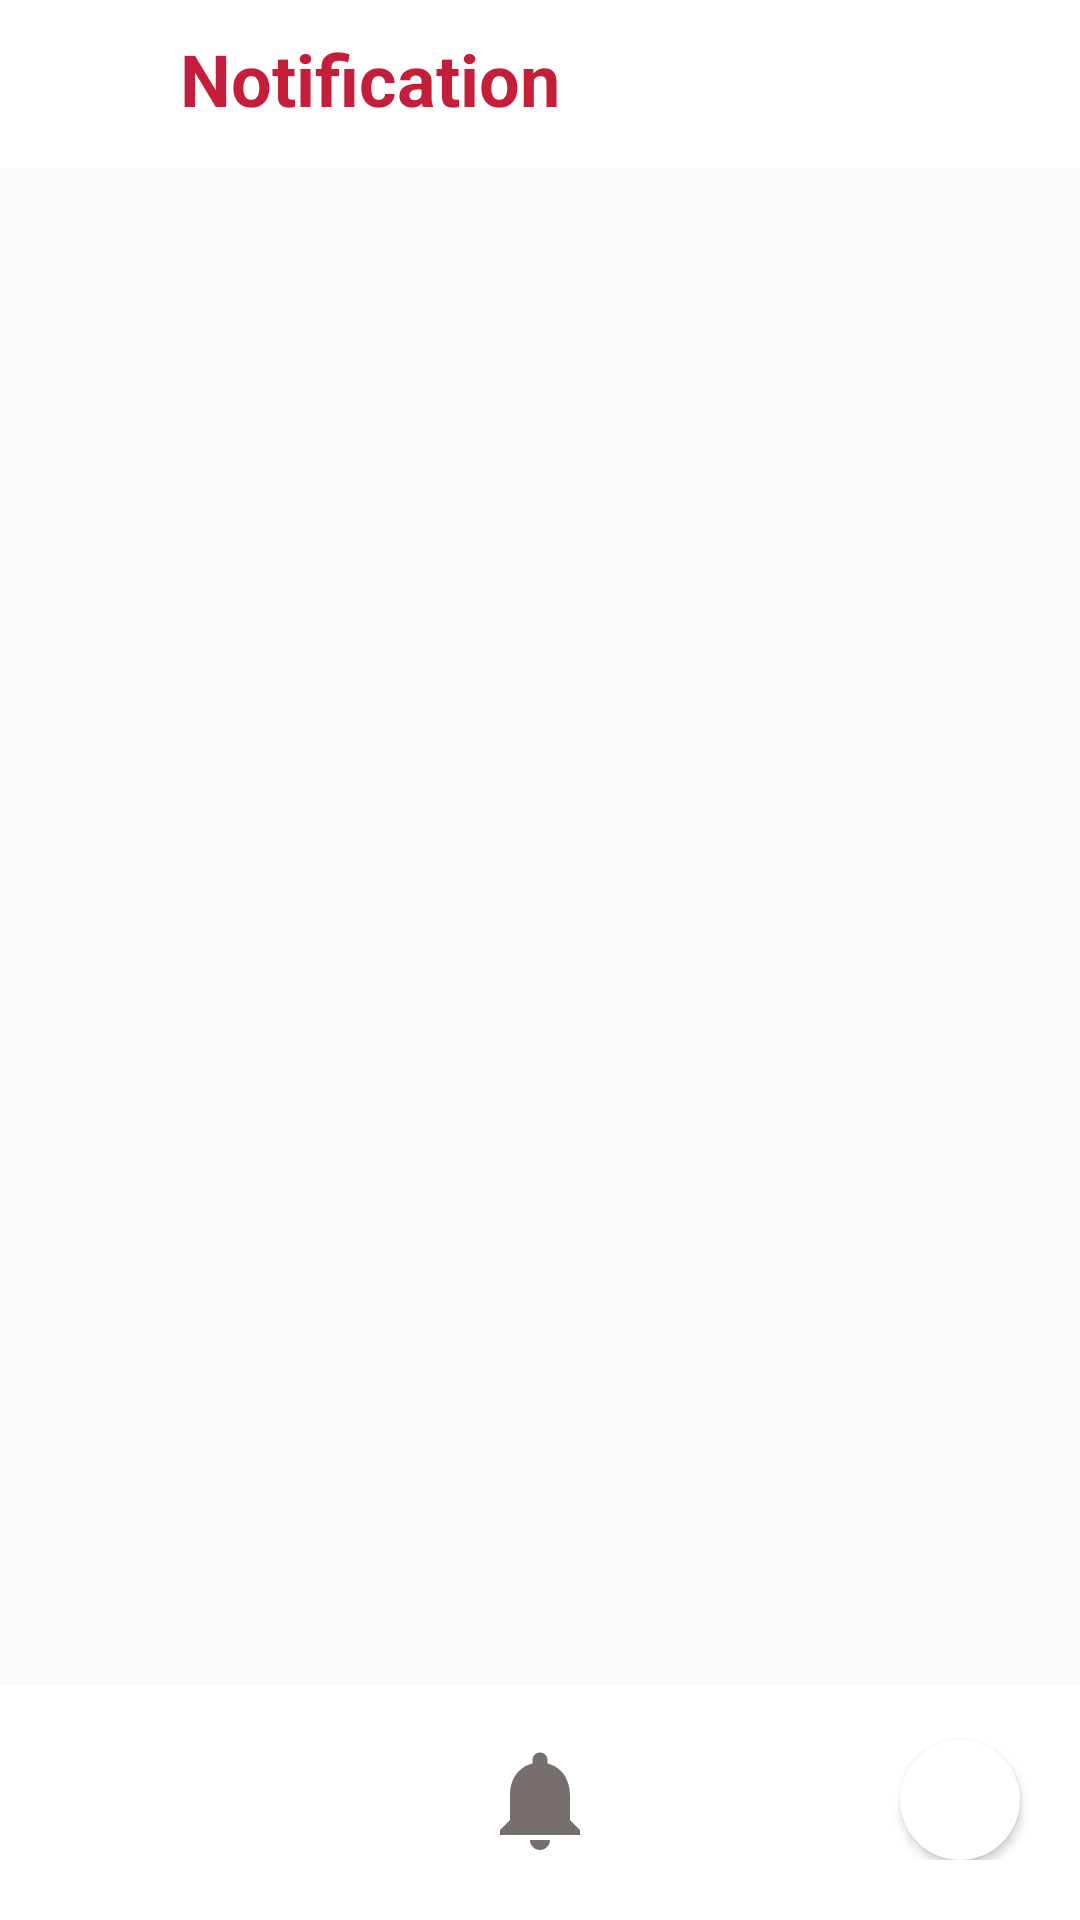

Write the Android layout XML for this screen, with the resource values it uses.
<!-- AndroidManifest.xml: application theme Theme.Faculty_service_tracker -->
<!-- res/layout/activity_teacher_notif_page.xml -->
<?xml version="1.0" encoding="utf-8"?>
<androidx.constraintlayout.widget.ConstraintLayout xmlns:android="http://schemas.android.com/apk/res/android"
    xmlns:app="http://schemas.android.com/apk/res-auto"
    xmlns:tools="http://schemas.android.com/tools"
    android:layout_width="match_parent"
    android:layout_height="match_parent"
    tools:context=".teacher_notif_page">


    <include
        android:id="@+id/include5"
        layout="@layout/thp_top_toolbar_notif_page"
        app:layout_constraintEnd_toEndOf="parent"
        app:layout_constraintStart_toStartOf="parent"
        app:layout_constraintTop_toTopOf="parent" />

    <androidx.recyclerview.widget.RecyclerView

        android:id="@+id/mRecyclerView"
        android:layout_width="match_parent"
        android:layout_height="690dp"
        app:layout_constraintBottom_toTopOf="@+id/include6"
        app:layout_constraintEnd_toEndOf="parent"
        app:layout_constraintHorizontal_bias="0.0"
        app:layout_constraintStart_toStartOf="parent"
        app:layout_constraintTop_toBottomOf="@+id/include5"
        app:layout_constraintVertical_bias="0.0" />

    <include
        android:id="@+id/include6"
        layout="@layout/thp_bottom_toolbar"
        android:layout_width="match_parent"
        android:layout_height="wrap_content"
        app:layout_constraintBottom_toBottomOf="parent"
        app:layout_constraintEnd_toEndOf="parent"
        app:layout_constraintStart_toStartOf="parent" />


</androidx.constraintlayout.widget.ConstraintLayout>
<!-- res/layout/thp_top_toolbar_notif_page.xml (included above) -->
<?xml version="1.0" encoding="utf-8"?>
<androidx.constraintlayout.widget.ConstraintLayout xmlns:android="http://schemas.android.com/apk/res/android"
    xmlns:app="http://schemas.android.com/apk/res-auto"
    xmlns:tools="http://schemas.android.com/tools"
    android:layout_width="match_parent"
    android:layout_height="wrap_content">

    <androidx.appcompat.widget.Toolbar
        android:id="@+id/toolbar3"
        android:layout_width="match_parent"
        android:layout_height="wrap_content"
        android:background="@color/white"
        app:layout_constraintEnd_toEndOf="parent"
        app:layout_constraintHorizontal_bias="0.0"
        app:layout_constraintStart_toStartOf="parent"
        app:layout_constraintTop_toTopOf="parent" />

    <ImageView
        android:id="@+id/imgView_back_btn"
        android:layout_width="30dp"
        android:layout_height="25dp"
        android:layout_marginStart="20dp"
        android:layout_marginTop="15dp"
        android:contentDescription="@string/imgView_back_btn"
        app:layout_constraintStart_toStartOf="@+id/toolbar3"
        app:layout_constraintTop_toTopOf="parent"
        app:srcCompat="@drawable/ic_back"
        tools:ignore="RedundantDescriptionCheck" />

    <TextView
        android:id="@+id/txtView_notification"
        android:layout_width="wrap_content"
        android:layout_height="wrap_content"
        android:layout_marginStart="10dp"
        android:layout_marginTop="10dp"
        android:text="@string/txtView_notif"
        android:textColor="#C51E3A"
        android:textSize="24sp"
        android:textStyle="bold"
        app:layout_constraintStart_toEndOf="@+id/imgView_back_btn"
        app:layout_constraintTop_toTopOf="parent" />


</androidx.constraintlayout.widget.ConstraintLayout>
<!-- res/layout/thp_bottom_toolbar.xml (included above) -->
<?xml version="1.0" encoding="utf-8"?>
<androidx.constraintlayout.widget.ConstraintLayout xmlns:android="http://schemas.android.com/apk/res/android"
    xmlns:app="http://schemas.android.com/apk/res-auto"
    xmlns:tools="http://schemas.android.com/tools"
    android:paddingTop="10dp"
    android:paddingBottom="20dp"
    android:layout_width="match_parent"
    android:layout_height="wrap_content"
    android:background="@color/white">

    <ImageView
        android:id="@+id/img_home_btn"
        android:layout_width="40dp"
        android:layout_height="40dp"
        android:layout_marginStart="20dp"
        android:layout_marginTop="8dp"
        android:contentDescription="@string/img_home_btn"
        app:layout_constraintBottom_toBottomOf="parent"
        app:layout_constraintStart_toStartOf="parent"
        app:layout_constraintTop_toTopOf="parent"
        app:srcCompat="@drawable/ic_baseline_home_24"
        tools:ignore="RedundantDescriptionCheck" />

    <ImageView
        android:id="@+id/img_notif_btn"
        android:layout_width="40dp"
        android:layout_height="40dp"
        android:layout_marginTop="8dp"
        android:contentDescription="@string/img_notif_btn"
        app:layout_constraintEnd_toStartOf="@+id/profile_cont"
        app:layout_constraintStart_toEndOf="@+id/img_home_btn"
        app:layout_constraintTop_toTopOf="parent"
        app:srcCompat="@drawable/ic_notif"
        tools:ignore="RedundantDescriptionCheck" />

    <androidx.cardview.widget.CardView
        android:id="@+id/profile_cont"
        android:layout_width="40dp"
        android:layout_height="40dp"
        app:cardCornerRadius="20dp"
        android:layout_marginTop="8dp"
        android:layout_marginEnd="20dp"
        app:layout_constraintEnd_toEndOf="parent"
        app:layout_constraintTop_toTopOf="parent" >

        <ImageView
            android:id="@+id/profile_ic"
            android:layout_width="match_parent"
            android:layout_height="match_parent"
            android:contentDescription="@string/img_profile_btn"
            tools:ignore="RedundantDescriptionCheck" />

    </androidx.cardview.widget.CardView>

</androidx.constraintlayout.widget.ConstraintLayout>
<!-- resources referenced by this layout -->
<resources>
  <color name="white">#FFFFFFFF</color>
  <!-- drawable ic_notif (drawable-anydpi) -->
  <vector xmlns:android="http://schemas.android.com/apk/res/android"
      android:width="24dp"
      android:height="24dp"
      android:viewportWidth="24"
      android:viewportHeight="24" >
    <path
        android:fillColor="@color/gray"
        android:pathData="M12,22c1.1,0 2,-0.9 2,-2h-4c0,1.1 0.89,2 2,2zM18,16v-5c0,-3.07 -1.64,-5.64 -4.5,-6.32L13.5,4c0,-0.83 -0.67,-1.5 -1.5,-1.5s-1.5,0.67 -1.5,1.5v0.68C7.63,5.36 6,7.92 6,11v5l-2,2v1h16v-1l-2,-2z"/>
  </vector>
  <string name="imgView_back_btn">back button</string>
  <string name="img_home_btn">home button</string>
  <string name="img_notif_btn">notification button</string>
  <string name="img_profile_btn">profile button</string>
  <string name="txtView_notif">Notification</string>
  <style name="Theme.Faculty_service_tracker" parent="Theme.AppCompat.Light.NoActionBar">
          
          <item name="colorPrimary">@color/gray</item>
          <item name="colorPrimaryVariant">@color/red</item>
          <item name="colorOnPrimary">@color/gray</item>
          <item name="colorPrimaryDark">@color/colorPrimaryDark</item>
          
          <item name="colorSecondary">@color/white</item>
          <item name="colorSecondaryVariant">@color/white</item>
          <item name="colorOnSecondary">@color/black</item>
          
          <item name="android:statusBarColor">@color/colorPrimaryDark</item>
          <item name="android:windowLightStatusBar">true</item>
          
      </style>
  <color name="gray">#776e6e</color>
  <color name="red">#C51E3A</color>
  <color name="colorPrimaryDark">#FFFF</color>
  <color name="black">#FF000000</color>
</resources>
